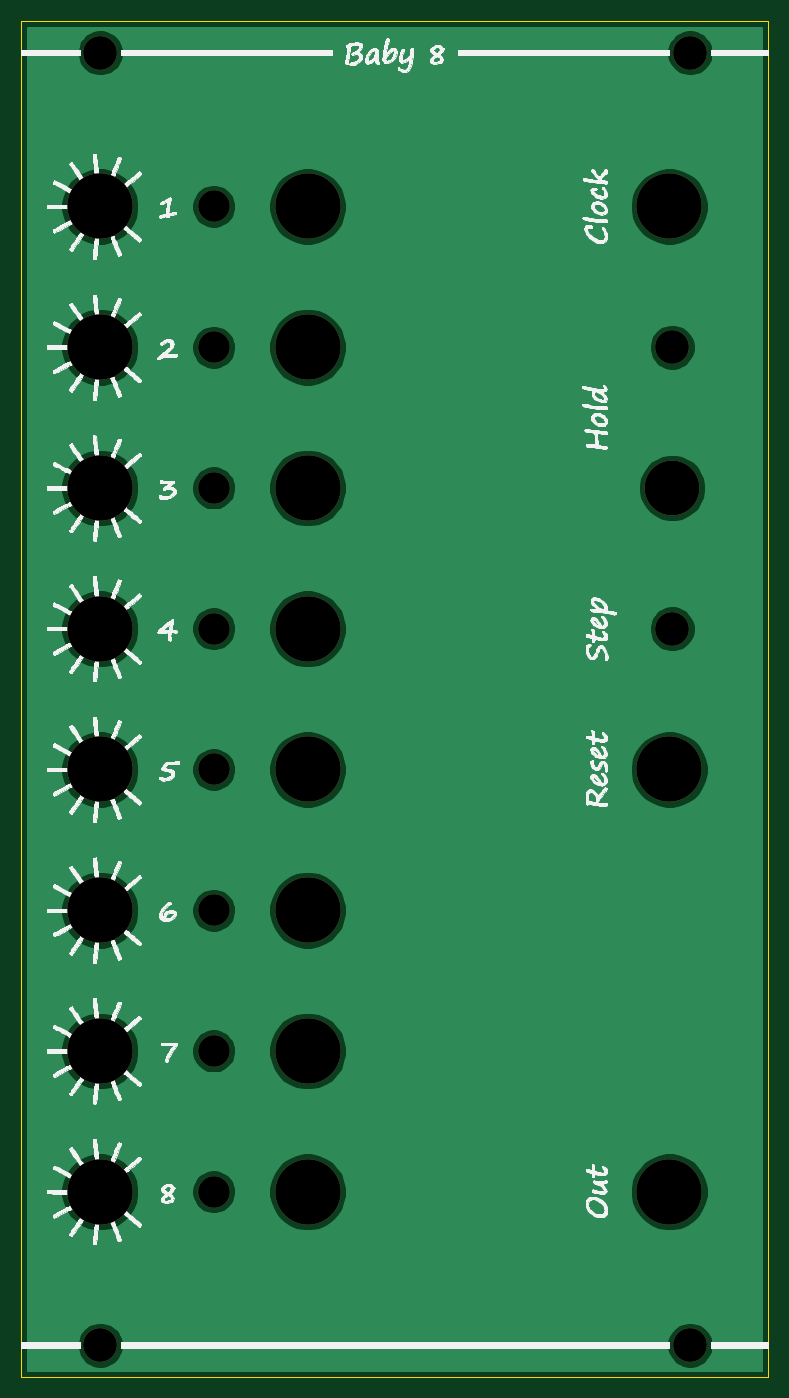
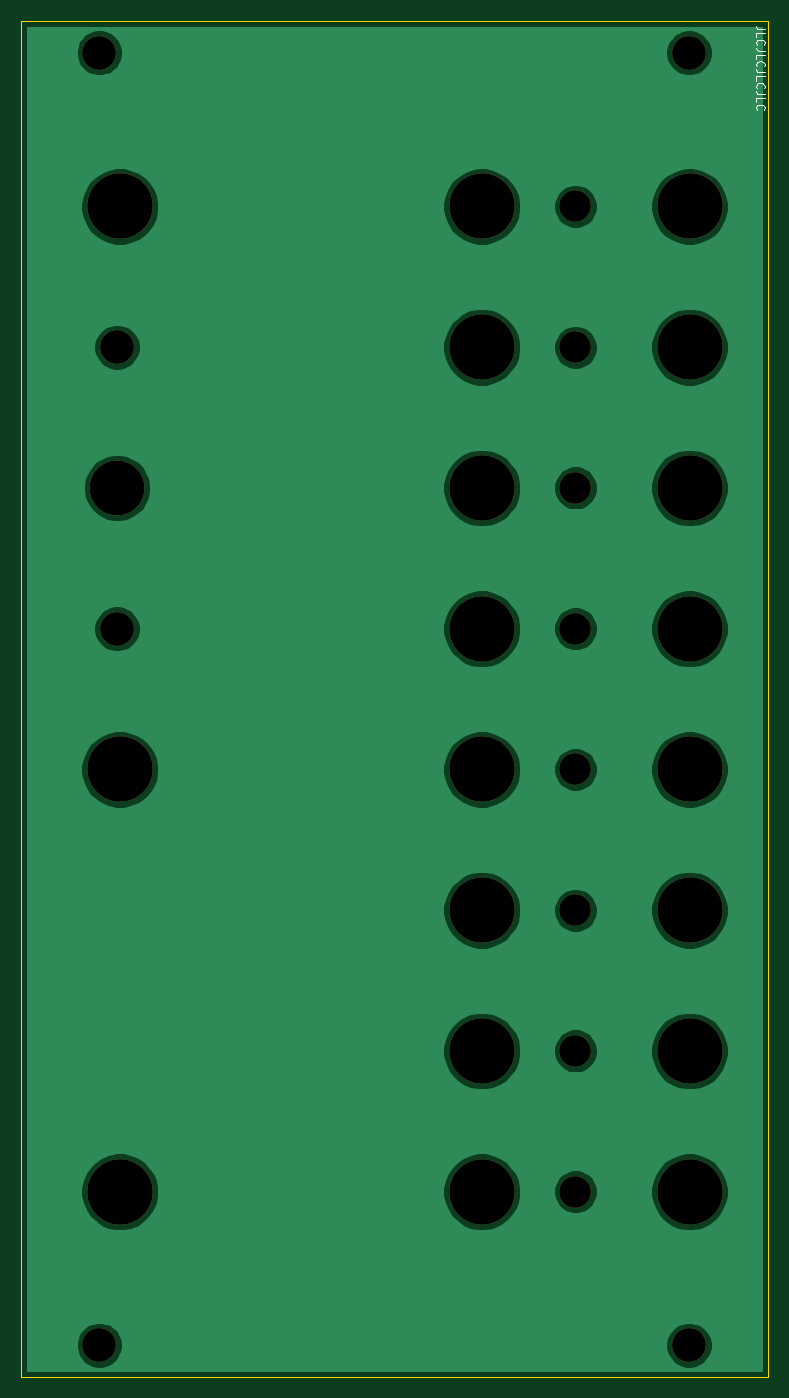
Circuit board: 9 layer files. Board 70.8 x 128.5 mm.
- bottom_copper: Baby8 Front-B_Cu.gbr (57516 bytes)
- bottom_mask: Baby8 Front-B_Mask.gbr (2721 bytes)
- bottom_silk: Baby8 Front-B_SilkS.gbr (2707 bytes)
- outline: Baby8 Front-Edge_Cuts.gbr (712 bytes)
- top_copper: Baby8 Front-F_Cu.gbr (57516 bytes)
- top_mask: Baby8 Front-F_Mask.gbr (2721 bytes)
- top_silk: Baby8 Front-F_SilkS.gbr (298492 bytes)
- drill: Baby8 Front-NPTH.drl (839 bytes)
- drill: Baby8 Front-PTH.drl (269 bytes)

=== bottom_copper: Baby8 Front-B_Cu.gbr (57516 bytes, source omitted) ===
=== bottom_mask: Baby8 Front-B_Mask.gbr ===
G04 #@! TF.GenerationSoftware,KiCad,Pcbnew,(5.1.9)-1*
G04 #@! TF.CreationDate,2021-04-09T13:23:51+02:00*
G04 #@! TF.ProjectId,Baby8 Front,42616279-3820-4467-926f-6e742e6b6963,rev?*
G04 #@! TF.SameCoordinates,Original*
G04 #@! TF.FileFunction,Soldermask,Bot*
G04 #@! TF.FilePolarity,Negative*
%FSLAX46Y46*%
G04 Gerber Fmt 4.6, Leading zero omitted, Abs format (unit mm)*
G04 Created by KiCad (PCBNEW (5.1.9)-1) date 2021-04-09 13:23:51*
%MOMM*%
%LPD*%
G01*
G04 APERTURE LIST*
%ADD10C,5.200000*%
%ADD11C,3.200000*%
%ADD12C,6.200000*%
%ADD13C,3.000000*%
G04 APERTURE END LIST*
D10*
G04 #@! TO.C,REF\u002A\u002A*
X61700000Y-44255000D03*
G04 #@! TD*
D11*
G04 #@! TO.C,REF\u002A\u002A*
X61700000Y-57595000D03*
G04 #@! TD*
G04 #@! TO.C,REF\u002A\u002A*
X61700000Y-30915000D03*
G04 #@! TD*
D12*
G04 #@! TO.C,REF\u002A\u002A*
X27145000Y-17575000D03*
G04 #@! TD*
G04 #@! TO.C,REF\u002A\u002A*
X61435000Y-110955000D03*
G04 #@! TD*
G04 #@! TO.C,REF\u002A\u002A*
X27145000Y-110955000D03*
G04 #@! TD*
G04 #@! TO.C,REF\u002A\u002A*
X27145000Y-97615000D03*
G04 #@! TD*
G04 #@! TO.C,REF\u002A\u002A*
X27145000Y-84275000D03*
G04 #@! TD*
G04 #@! TO.C,REF\u002A\u002A*
X61435000Y-70935000D03*
G04 #@! TD*
G04 #@! TO.C,REF\u002A\u002A*
X27145000Y-70935000D03*
G04 #@! TD*
G04 #@! TO.C,REF\u002A\u002A*
X27145000Y-57595000D03*
G04 #@! TD*
G04 #@! TO.C,REF\u002A\u002A*
X27145000Y-44255000D03*
G04 #@! TD*
G04 #@! TO.C,REF\u002A\u002A*
X27145000Y-30915000D03*
G04 #@! TD*
G04 #@! TO.C,REF\u002A\u002A*
X61435000Y-17575000D03*
G04 #@! TD*
D13*
G04 #@! TO.C,REF\u002A\u002A*
X18255000Y-110955000D03*
G04 #@! TD*
G04 #@! TO.C,REF\u002A\u002A*
X18255000Y-97615000D03*
G04 #@! TD*
G04 #@! TO.C,REF\u002A\u002A*
X18255000Y-84275000D03*
G04 #@! TD*
G04 #@! TO.C,REF\u002A\u002A*
X18255000Y-70935000D03*
G04 #@! TD*
G04 #@! TO.C,REF\u002A\u002A*
X18255000Y-57595000D03*
G04 #@! TD*
G04 #@! TO.C,REF\u002A\u002A*
X18255000Y-44255000D03*
G04 #@! TD*
G04 #@! TO.C,REF\u002A\u002A*
X18255000Y-30915000D03*
G04 #@! TD*
G04 #@! TO.C,REF\u002A\u002A*
X18255000Y-17575000D03*
G04 #@! TD*
D12*
G04 #@! TO.C,REF\u002A\u002A*
X7445000Y-110955000D03*
G04 #@! TD*
G04 #@! TO.C,REF\u002A\u002A*
X7445000Y-97615000D03*
G04 #@! TD*
G04 #@! TO.C,REF\u002A\u002A*
X7445000Y-84275000D03*
G04 #@! TD*
G04 #@! TO.C,REF\u002A\u002A*
X7445000Y-70935000D03*
G04 #@! TD*
G04 #@! TO.C,REF\u002A\u002A*
X7445000Y-57595000D03*
G04 #@! TD*
G04 #@! TO.C,REF\u002A\u002A*
X7445000Y-44255000D03*
G04 #@! TD*
G04 #@! TO.C,REF\u002A\u002A*
X7445000Y-30915000D03*
G04 #@! TD*
G04 #@! TO.C,REF\u002A\u002A*
X7445000Y-17575000D03*
G04 #@! TD*
D11*
G04 #@! TO.C,REF\u002A\u002A*
X63380000Y-125500000D03*
X63380000Y-3000000D03*
X7500000Y-125500000D03*
X7500000Y-3000000D03*
G04 #@! TD*
M02*

=== bottom_silk: Baby8 Front-B_SilkS.gbr ===
G04 #@! TF.GenerationSoftware,KiCad,Pcbnew,(5.1.9)-1*
G04 #@! TF.CreationDate,2021-04-09T13:23:51+02:00*
G04 #@! TF.ProjectId,Baby8 Front,42616279-3820-4467-926f-6e742e6b6963,rev?*
G04 #@! TF.SameCoordinates,Original*
G04 #@! TF.FileFunction,Legend,Bot*
G04 #@! TF.FilePolarity,Positive*
%FSLAX46Y46*%
G04 Gerber Fmt 4.6, Leading zero omitted, Abs format (unit mm)*
G04 Created by KiCad (PCBNEW (5.1.9)-1) date 2021-04-09 13:23:51*
%MOMM*%
%LPD*%
G01*
G04 APERTURE LIST*
%ADD10C,0.100000*%
G04 APERTURE END LIST*
G04 #@! TO.C,REF\u002A\u002A*
D10*
X323904Y-761476D02*
X895333Y-761476D01*
X1009619Y-723380D01*
X1085809Y-647190D01*
X1123904Y-532904D01*
X1123904Y-456714D01*
X1123904Y-1523380D02*
X1123904Y-1142428D01*
X323904Y-1142428D01*
X1047714Y-2247190D02*
X1085809Y-2209095D01*
X1123904Y-2094809D01*
X1123904Y-2018619D01*
X1085809Y-1904333D01*
X1009619Y-1828142D01*
X933428Y-1790047D01*
X781047Y-1751952D01*
X666761Y-1751952D01*
X514380Y-1790047D01*
X438190Y-1828142D01*
X362000Y-1904333D01*
X323904Y-2018619D01*
X323904Y-2094809D01*
X362000Y-2209095D01*
X400095Y-2247190D01*
X323904Y-2818619D02*
X895333Y-2818619D01*
X1009619Y-2780523D01*
X1085809Y-2704333D01*
X1123904Y-2590047D01*
X1123904Y-2513857D01*
X1123904Y-3580523D02*
X1123904Y-3199571D01*
X323904Y-3199571D01*
X1047714Y-4304333D02*
X1085809Y-4266238D01*
X1123904Y-4151952D01*
X1123904Y-4075761D01*
X1085809Y-3961476D01*
X1009619Y-3885285D01*
X933428Y-3847190D01*
X781047Y-3809095D01*
X666761Y-3809095D01*
X514380Y-3847190D01*
X438190Y-3885285D01*
X362000Y-3961476D01*
X323904Y-4075761D01*
X323904Y-4151952D01*
X362000Y-4266238D01*
X400095Y-4304333D01*
X323904Y-4875761D02*
X895333Y-4875761D01*
X1009619Y-4837666D01*
X1085809Y-4761476D01*
X1123904Y-4647190D01*
X1123904Y-4571000D01*
X1123904Y-5637666D02*
X1123904Y-5256714D01*
X323904Y-5256714D01*
X1047714Y-6361476D02*
X1085809Y-6323380D01*
X1123904Y-6209095D01*
X1123904Y-6132904D01*
X1085809Y-6018619D01*
X1009619Y-5942428D01*
X933428Y-5904333D01*
X781047Y-5866238D01*
X666761Y-5866238D01*
X514380Y-5904333D01*
X438190Y-5942428D01*
X362000Y-6018619D01*
X323904Y-6132904D01*
X323904Y-6209095D01*
X362000Y-6323380D01*
X400095Y-6361476D01*
X323904Y-6932904D02*
X895333Y-6932904D01*
X1009619Y-6894809D01*
X1085809Y-6818619D01*
X1123904Y-6704333D01*
X1123904Y-6628142D01*
X1123904Y-7694809D02*
X1123904Y-7313857D01*
X323904Y-7313857D01*
X1047714Y-8418619D02*
X1085809Y-8380523D01*
X1123904Y-8266238D01*
X1123904Y-8190047D01*
X1085809Y-8075761D01*
X1009619Y-7999571D01*
X933428Y-7961476D01*
X781047Y-7923380D01*
X666761Y-7923380D01*
X514380Y-7961476D01*
X438190Y-7999571D01*
X362000Y-8075761D01*
X323904Y-8190047D01*
X323904Y-8266238D01*
X362000Y-8380523D01*
X400095Y-8418619D01*
G04 #@! TD*
M02*

=== outline: Baby8 Front-Edge_Cuts.gbr ===
G04 #@! TF.GenerationSoftware,KiCad,Pcbnew,(5.1.9)-1*
G04 #@! TF.CreationDate,2021-04-09T13:23:51+02:00*
G04 #@! TF.ProjectId,Baby8 Front,42616279-3820-4467-926f-6e742e6b6963,rev?*
G04 #@! TF.SameCoordinates,Original*
G04 #@! TF.FileFunction,Profile,NP*
%FSLAX46Y46*%
G04 Gerber Fmt 4.6, Leading zero omitted, Abs format (unit mm)*
G04 Created by KiCad (PCBNEW (5.1.9)-1) date 2021-04-09 13:23:51*
%MOMM*%
%LPD*%
G01*
G04 APERTURE LIST*
G04 #@! TA.AperFunction,Profile*
%ADD10C,0.100000*%
G04 #@! TD*
G04 APERTURE END LIST*
D10*
G04 #@! TO.C,REF\u002A\u002A*
X0Y0D02*
X70800000Y0D01*
X70800000Y0D02*
X70800000Y-128500000D01*
X0Y-128500000D02*
X70800000Y-128500000D01*
X0Y-128500000D02*
X0Y0D01*
G04 #@! TD*
M02*

=== top_copper: Baby8 Front-F_Cu.gbr (57516 bytes, source omitted) ===
=== top_mask: Baby8 Front-F_Mask.gbr ===
G04 #@! TF.GenerationSoftware,KiCad,Pcbnew,(5.1.9)-1*
G04 #@! TF.CreationDate,2021-04-09T13:23:51+02:00*
G04 #@! TF.ProjectId,Baby8 Front,42616279-3820-4467-926f-6e742e6b6963,rev?*
G04 #@! TF.SameCoordinates,Original*
G04 #@! TF.FileFunction,Soldermask,Top*
G04 #@! TF.FilePolarity,Negative*
%FSLAX46Y46*%
G04 Gerber Fmt 4.6, Leading zero omitted, Abs format (unit mm)*
G04 Created by KiCad (PCBNEW (5.1.9)-1) date 2021-04-09 13:23:51*
%MOMM*%
%LPD*%
G01*
G04 APERTURE LIST*
%ADD10C,5.200000*%
%ADD11C,3.200000*%
%ADD12C,6.200000*%
%ADD13C,3.000000*%
G04 APERTURE END LIST*
D10*
G04 #@! TO.C,REF\u002A\u002A*
X61700000Y-44255000D03*
G04 #@! TD*
D11*
G04 #@! TO.C,REF\u002A\u002A*
X61700000Y-57595000D03*
G04 #@! TD*
G04 #@! TO.C,REF\u002A\u002A*
X61700000Y-30915000D03*
G04 #@! TD*
D12*
G04 #@! TO.C,REF\u002A\u002A*
X27145000Y-17575000D03*
G04 #@! TD*
G04 #@! TO.C,REF\u002A\u002A*
X61435000Y-110955000D03*
G04 #@! TD*
G04 #@! TO.C,REF\u002A\u002A*
X27145000Y-110955000D03*
G04 #@! TD*
G04 #@! TO.C,REF\u002A\u002A*
X27145000Y-97615000D03*
G04 #@! TD*
G04 #@! TO.C,REF\u002A\u002A*
X27145000Y-84275000D03*
G04 #@! TD*
G04 #@! TO.C,REF\u002A\u002A*
X61435000Y-70935000D03*
G04 #@! TD*
G04 #@! TO.C,REF\u002A\u002A*
X27145000Y-70935000D03*
G04 #@! TD*
G04 #@! TO.C,REF\u002A\u002A*
X27145000Y-57595000D03*
G04 #@! TD*
G04 #@! TO.C,REF\u002A\u002A*
X27145000Y-44255000D03*
G04 #@! TD*
G04 #@! TO.C,REF\u002A\u002A*
X27145000Y-30915000D03*
G04 #@! TD*
G04 #@! TO.C,REF\u002A\u002A*
X61435000Y-17575000D03*
G04 #@! TD*
D13*
G04 #@! TO.C,REF\u002A\u002A*
X18255000Y-110955000D03*
G04 #@! TD*
G04 #@! TO.C,REF\u002A\u002A*
X18255000Y-97615000D03*
G04 #@! TD*
G04 #@! TO.C,REF\u002A\u002A*
X18255000Y-84275000D03*
G04 #@! TD*
G04 #@! TO.C,REF\u002A\u002A*
X18255000Y-70935000D03*
G04 #@! TD*
G04 #@! TO.C,REF\u002A\u002A*
X18255000Y-57595000D03*
G04 #@! TD*
G04 #@! TO.C,REF\u002A\u002A*
X18255000Y-44255000D03*
G04 #@! TD*
G04 #@! TO.C,REF\u002A\u002A*
X18255000Y-30915000D03*
G04 #@! TD*
G04 #@! TO.C,REF\u002A\u002A*
X18255000Y-17575000D03*
G04 #@! TD*
D12*
G04 #@! TO.C,REF\u002A\u002A*
X7445000Y-110955000D03*
G04 #@! TD*
G04 #@! TO.C,REF\u002A\u002A*
X7445000Y-97615000D03*
G04 #@! TD*
G04 #@! TO.C,REF\u002A\u002A*
X7445000Y-84275000D03*
G04 #@! TD*
G04 #@! TO.C,REF\u002A\u002A*
X7445000Y-70935000D03*
G04 #@! TD*
G04 #@! TO.C,REF\u002A\u002A*
X7445000Y-57595000D03*
G04 #@! TD*
G04 #@! TO.C,REF\u002A\u002A*
X7445000Y-44255000D03*
G04 #@! TD*
G04 #@! TO.C,REF\u002A\u002A*
X7445000Y-30915000D03*
G04 #@! TD*
G04 #@! TO.C,REF\u002A\u002A*
X7445000Y-17575000D03*
G04 #@! TD*
D11*
G04 #@! TO.C,REF\u002A\u002A*
X63380000Y-125500000D03*
X63380000Y-3000000D03*
X7500000Y-125500000D03*
X7500000Y-3000000D03*
G04 #@! TD*
M02*

=== top_silk: Baby8 Front-F_SilkS.gbr (298492 bytes, source omitted) ===
=== drill: Baby8 Front-NPTH.drl ===
M48
; DRILL file {KiCad (5.1.9)-1} date 04/09/21 13:23:53
; FORMAT={-:-/ absolute / metric / decimal}
; #@! TF.CreationDate,2021-04-09T13:23:53+02:00
; #@! TF.GenerationSoftware,Kicad,Pcbnew,(5.1.9)-1
; #@! TF.FileFunction,NonPlated,1,2,NPTH
FMAT,2
METRIC
T1C3.000
T2C3.200
T3C5.200
T4C6.200
%
G90
G05
T1
X18.255Y-17.575
X18.255Y-30.915
X18.255Y-44.255
X18.255Y-57.595
X18.255Y-70.935
X18.255Y-84.275
X18.255Y-97.615
X18.255Y-110.955
T2
X7.5Y-3.0
X7.5Y-125.5
X61.7Y-30.915
X61.7Y-57.595
X63.38Y-3.0
X63.38Y-125.5
T3
X61.7Y-44.255
T4
X7.445Y-17.575
X7.445Y-30.915
X7.445Y-44.255
X7.445Y-57.595
X7.445Y-70.935
X7.445Y-84.275
X7.445Y-97.615
X7.445Y-110.955
X27.145Y-17.575
X27.145Y-30.915
X27.145Y-44.255
X27.145Y-57.595
X27.145Y-70.935
X27.145Y-84.275
X27.145Y-97.615
X27.145Y-110.955
X61.435Y-17.575
X61.435Y-70.935
X61.435Y-110.955
T0
M30

=== drill: Baby8 Front-PTH.drl ===
M48
; DRILL file {KiCad (5.1.9)-1} date 04/09/21 13:23:53
; FORMAT={-:-/ absolute / metric / decimal}
; #@! TF.CreationDate,2021-04-09T13:23:53+02:00
; #@! TF.GenerationSoftware,Kicad,Pcbnew,(5.1.9)-1
; #@! TF.FileFunction,Plated,1,2,PTH
FMAT,2
METRIC
%
G90
G05
T0
M30

